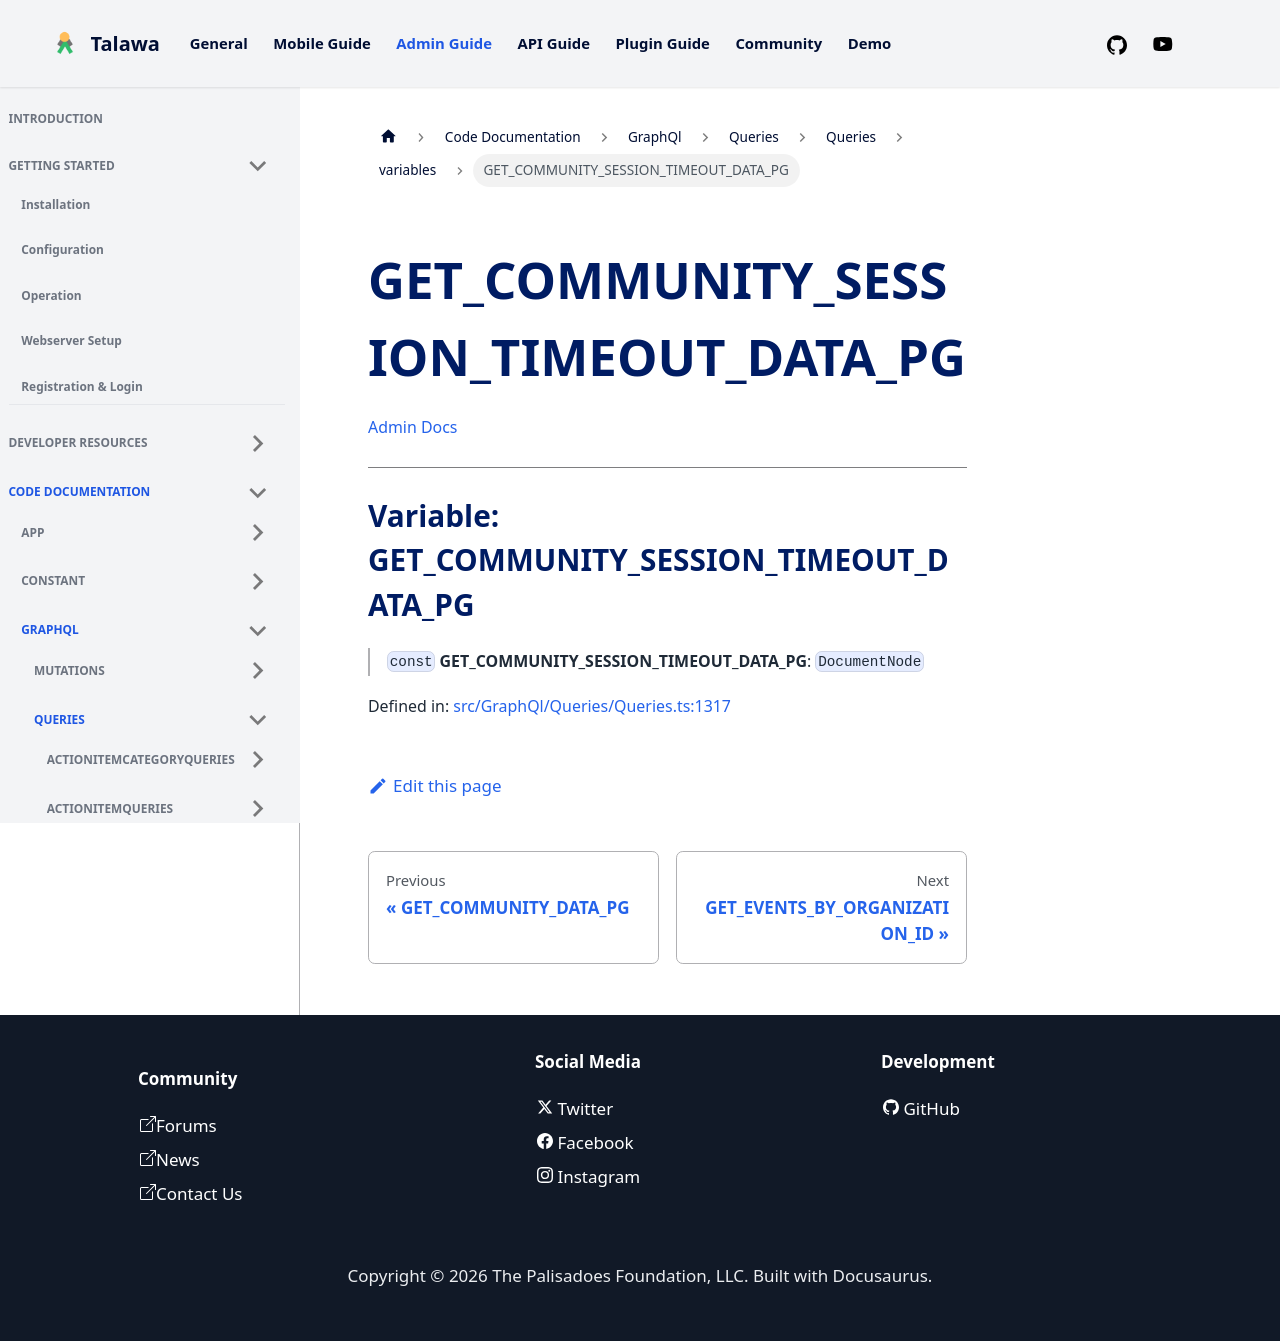

repository: PalisadoesFoundation/talawa-admin · page: docs/auto-docs/GraphQl/Queries/Queries/variables/GET_COMMUNITY_SESSION_TIMEOUT_DATA_PG/index.html · generator: docusaurus

[Admin Docs](/)

***

# Variable: GET\_COMMUNITY\_SESSION\_TIMEOUT\_DATA\_PG

> `const` **GET\_COMMUNITY\_SESSION\_TIMEOUT\_DATA\_PG**: `DocumentNode`

Defined in: [src/GraphQl/Queries/Queries.ts:1234](https://github.com/PalisadoesFoundation/talawa-admin/blob/main/src/GraphQl/Queries/Queries.ts#L1234)
